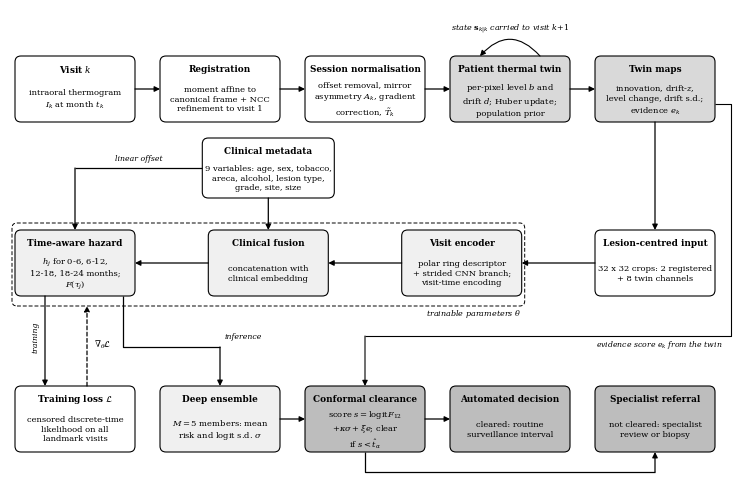

Generate this figure with matplotlib:
"""Fig. 1: STaR-OC architecture (grayscale, non-overlapping blocks)."""
import matplotlib
matplotlib.use("Agg")
import matplotlib.pyplot as plt
from matplotlib.patches import FancyBboxPatch, FancyArrowPatch
import sys, os
os.makedirs("figs", exist_ok=True)

plt.rcParams.update({"font.family": "serif", "font.serif": ["DejaVu Serif"], "mathtext.fontset": "dejavuserif", "font.size": 6.6})
W, H = 7.32, 4.85
fig = plt.figure(figsize=(W, H))
ax = fig.add_axes([0, 0, 1, 1])
ax.set_xlim(0, W); ax.set_ylim(0, H); ax.axis("off")

BW, BH = 1.2, 0.66
XS = [0.05, 1.5, 2.95, 4.4, 5.85]
Y1, Y2, Y3 = 3.72, 1.98, 0.42
FILL = {"data": "#ffffff", "twin": "#d9d9d9", "learn": "#f0f0f0", "dec": "#bdbdbd", "loss": "#ffffff"}
boxes = {}


def box(key, x, y, text, kind, w=BW, h=BH, bold_title=None, ls="-"):
    p = FancyBboxPatch((x, y), w, h, boxstyle="round,pad=0.0,rounding_size=0.06", lw=0.8,
                       ec="black", fc=FILL[kind], ls=ls)
    ax.add_patch(p)
    if bold_title:
        ax.text(x + w / 2, y + h - 0.13, bold_title, ha="center", va="center", fontsize=6.4, fontweight="bold")
        ax.text(x + w / 2, y + (h - 0.2) / 2, text, ha="center", va="center", fontsize=6.0, linespacing=1.25)
    else:
        ax.text(x + w / 2, y + h / 2, text, ha="center", va="center", fontsize=6.2, linespacing=1.25)
    boxes[key] = (x, y, w, h)


def arrow(p0, p1, ls="-", lw=0.9, cs="arc3,rad=0", label=None, lpos=None, ha="center"):
    a = FancyArrowPatch(p0, p1, arrowstyle="-|>", mutation_scale=8, lw=lw, color="black", ls=ls,
                        connectionstyle=cs, shrinkA=0, shrinkB=0)
    ax.add_patch(a)
    if label:
        ax.text(*lpos, label, fontsize=5.8, ha=ha, va="center", style="italic")


def line(pts, ls="-", lw=0.9):
    xs, ys = zip(*pts)
    ax.plot(xs, ys, color="black", lw=lw, ls=ls, solid_capstyle="butt")


# ---------------- row 1: acquisition and twin (left -> right)
box("img", XS[0], Y1, "intraoral thermogram\n$I_k$ at month $t_k$", "data", bold_title="Visit $k$")
box("reg", XS[1], Y1, "moment affine to\ncanonical frame + NCC\nrefinement to visit 1", "data", bold_title="Registration")
box("norm", XS[2], Y1, "offset removal, mirror\nasymmetry $A_k$, gradient\ncorrection, $\\tilde{T}_k$", "data", bold_title="Session normalisation")
box("twin", XS[3], Y1, "per-pixel level $b$ and\ndrift $d$; Huber update;\npopulation prior", "twin", bold_title="Patient thermal twin")
box("maps", XS[4], Y1, "innovation, drift-$z$,\nlevel change, drift s.d.;\nevidence $e_k$", "twin", bold_title="Twin maps")
for a, b in [("img", "reg"), ("reg", "norm"), ("norm", "twin"), ("twin", "maps")]:
    xa, ya, wa, ha_ = boxes[a]; xb, yb, wb, hb = boxes[b]
    arrow((xa + wa, ya + ha_ / 2), (xb, yb + hb / 2))
# twin recursion: posterior carried to the next visit (self-loop above the twin block)
xt, yt, wt, ht = boxes["twin"]
arrow((xt + wt - 0.3, yt + ht), (xt + 0.3, yt + ht), cs="arc3,rad=0.55", lw=0.8)
ax.text(xt + wt / 2, yt + ht + 0.27, "state $\\mathbf{s}_{k|k}$ carried to visit $k{+}1$", ha="center", fontsize=5.8, style="italic")

# ---------------- row 2: learning (right -> left)
X2 = [0.05, 1.983, 3.917, 5.85]
box("crop", X2[3], Y2, "32 x 32 crops: 2 registered\n+ 8 twin channels", "data", bold_title="Lesion-centred input")
box("enc", X2[2], Y2, "polar ring descriptor\n+ strided CNN branch;\nvisit-time encoding", "learn", bold_title="Visit encoder")
box("fuse", X2[1], Y2, "concatenation with\nclinical embedding", "learn", bold_title="Clinical fusion")
box("head", X2[0], Y2, "$h_{j}$ for 0-6, 6-12,\n12-18, 18-24 months;\n$F(\\tau_j)$", "learn", bold_title="Time-aware hazard")
xm, ym, wm, hm = boxes["maps"]; xc, yc, wc, hc = boxes["crop"]
arrow((xm + wm / 2, ym), (xc + wc / 2, yc + hc))
for a, b in [("crop", "enc"), ("enc", "fuse"), ("fuse", "head")]:
    xa, ya, wa, ha_ = boxes[a]; xb, yb, wb, hb = boxes[b]
    arrow((xa, ya + ha_ / 2), (xb + wb, yb + hb / 2))
# clinical metadata above the fusion block
box("clin", X2[1] - 0.06, 2.96, "9 variables: age, sex, tobacco,\nareca, alcohol, lesion type,\ngrade, site, size", "data", w=BW + 0.12, h=0.6, bold_title="Clinical metadata")
xq, yq, wq, hq = boxes["clin"]; xf, yf, wf, hf = boxes["fuse"]
arrow((xq + wq / 2, yq), (xf + wf / 2, yf + hf))
xh, yh, wh, hh = boxes["head"]
line([(xq, yq + hq / 2), (xh + wh / 2, yq + hq / 2)])
arrow((xh + wh / 2, yq + hq / 2), (xh + wh / 2, yh + hh))
ax.text((xq + xh + wh / 2) / 2, yq + hq / 2 + 0.08, "linear offset", fontsize=5.6, ha="center", style="italic")

# trainable group outline (dashed)
gx0, gx1 = X2[0] - 0.03, X2[2] + BW + 0.03
gy0, gy1 = Y2 - 0.1, Y2 + BH + 0.07
ax.add_patch(FancyBboxPatch((gx0, gy0), gx1 - gx0, gy1 - gy0, boxstyle="round,pad=0,rounding_size=0.05",
                            fill=False, ls=(0, (4, 2)), lw=0.7, ec="black"))
ax.text(gx1 - 0.04, gy0 - 0.09, "trainable parameters $\\theta$", ha="right", fontsize=5.8, style="italic")

# ---------------- row 3: training loss and inference outputs (left -> right)
box("loss", XS[0], Y3, "censored discrete-time\nlikelihood on all\nlandmark visits", "loss", bold_title="Training loss $\\mathcal{L}$")
box("ens", XS[1], Y3, "$M=5$ members: mean\nrisk and logit s.d. $\\sigma$", "learn", bold_title="Deep ensemble")
box("conf", XS[2], Y3, "score $s=\\mathrm{logit}F_{12}$\n$+\\kappa\\sigma+\\xi e$; clear\nif $s<\\hat{t}_\\alpha$", "dec", bold_title="Conformal clearance")
box("dec", XS[3], Y3, "cleared: routine\nsurveillance interval", "dec", bold_title="Automated decision")
box("ref", XS[4], Y3, "not cleared: specialist\nreview or biopsy", "dec", bold_title="Specialist referral")
xl, yl, wl, hl = boxes["loss"]
# forward (training) arrow: head -> loss
arrow((xh + 0.3, yh), (xl + 0.3, yl + hl))
ax.text(xh + 0.25, (yh + yl + hl) / 2 + 0.05, "training", fontsize=5.6, ha="right", style="italic", rotation=90, va="center")
# reverse-mode gradient: loss -> trainable group (dashed, upward)
arrow((xl + 0.72, yl + hl), (xl + 0.72, gy0), ls=(0, (3, 2)), lw=0.9)
ax.text(xl + 0.79, (yl + hl + gy0) / 2 + 0.02, "$\\nabla_{\\theta}\\mathcal{L}$", fontsize=6.2, ha="left", va="center")
# inference arrow: head -> ensemble (elbow)
xe, ye, we, he = boxes["ens"]
line([(xh + wh - 0.12, yh), (xh + wh - 0.12, 1.47), (xe + we / 2, 1.47)])
arrow((xe + we / 2, 1.47), (xe + we / 2, ye + he))
ax.text(xe + we / 2 + 0.05, 1.56, "inference", fontsize=5.6, ha="left", style="italic")
for a, b in [("ens", "conf"), ("conf", "dec")]:
    xa, ya, wa, ha_ = boxes[a]; xb, yb, wb, hb = boxes[b]
    arrow((xa + wa, ya + ha_ / 2), (xb, yb + hb / 2))
xc2, yc2, wc2, hc2 = boxes["conf"]; xr, yr, wr, hr = boxes["ref"]
line([(xc2 + wc2 / 2, yc2), (xc2 + wc2 / 2, 0.22), (xr + wr / 2, 0.22)])
arrow((xr + wr / 2, 0.22), (xr + wr / 2, yr))
# evidence score e_k from the twin maps to the clearance rule (drawn connection, right margin)
xm2, ym2, wm2, hm2 = boxes["maps"]
ye_ = 1.58
line([(xm2 + wm2, ym2 + 0.18), (xm2 + wm2 + 0.16, ym2 + 0.18), (xm2 + wm2 + 0.16, ye_), (xc2 + wc2 / 2, ye_)], lw=0.8)
arrow((xc2 + wc2 / 2, ye_), (xc2 + wc2 / 2, yc2 + hc2), lw=0.8)
ax.text(xm2 + wm2 + 0.08, ye_ - 0.1, "evidence score $e_k$ from the twin", fontsize=5.6, ha="right", style="italic")
out = sys.argv[1] if len(sys.argv) > 1 else "figs/fig1_arch.png"
fig.savefig(out, dpi=400)
